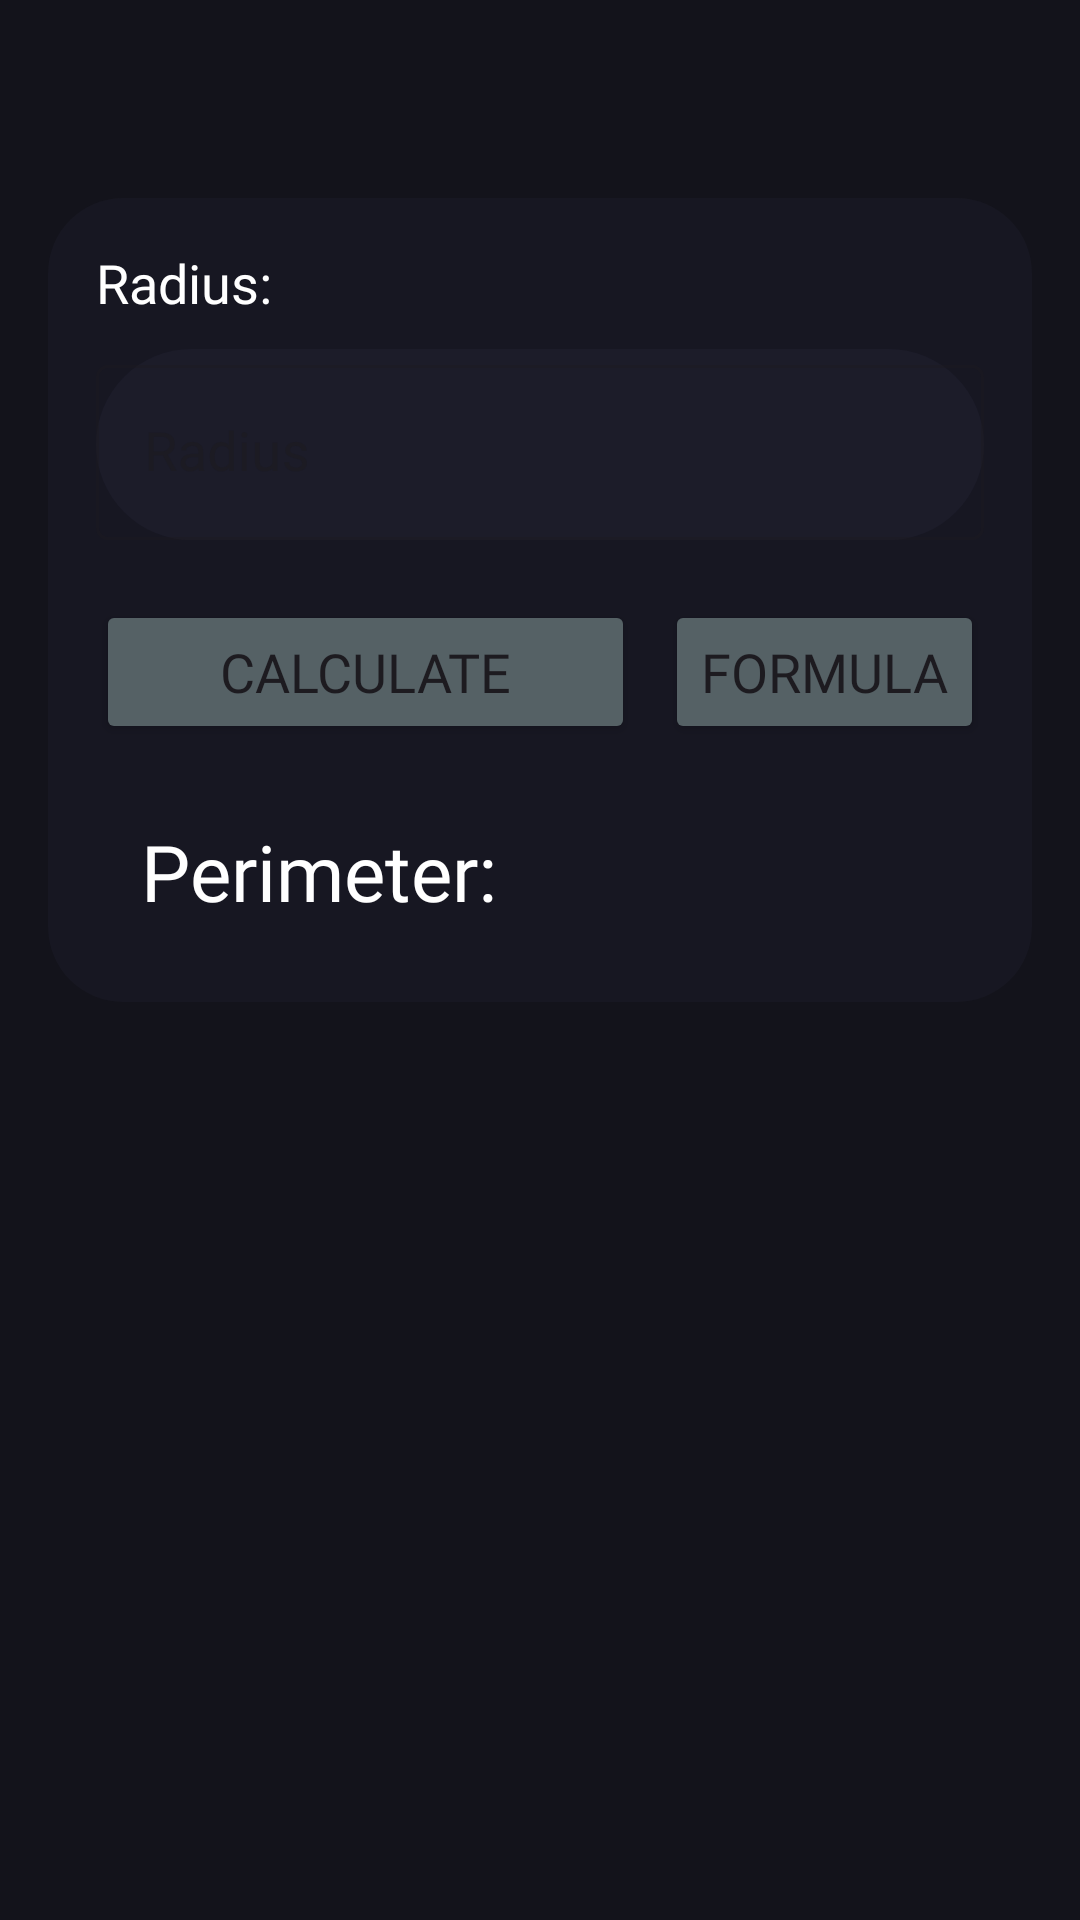

Android layout source for this screen:
<!-- AndroidManifest.xml: application theme Theme.GeoMate -->
<!-- res/layout/fragment_circle_perimeter.xml -->
<?xml version="1.0" encoding="utf-8"?>
<LinearLayout xmlns:android="http://schemas.android.com/apk/res/android"
    xmlns:tools="http://schemas.android.com/tools"
    android:layout_width="match_parent"
    android:layout_height="match_parent"
    android:background="@color/background"
    tools:context=".circle_perimeter"
    android:padding="16dp">

    <LinearLayout
        android:layout_width="match_parent"
        android:layout_height="wrap_content"
        android:layout_marginTop="50dp"
        android:background="@drawable/card_background"
        android:orientation="vertical"
        android:padding="16dp">

        
        <TextView
            android:id="@+id/textView"
            android:layout_width="match_parent"
            android:layout_height="wrap_content"
            android:text="Radius:"
            android:fontFamily="@font/general"
            android:textSize="18sp"
            android:textColor="@color/white" />

        <com.google.android.material.textfield.TextInputLayout
            android:id="@+id/radius_input"
            style="@style/Widget.MaterialComponents.TextInputLayout.OutlinedBox"
            android:layout_width="match_parent"
            android:layout_height="wrap_content"
            android:background="@drawable/tab_bkg"
            android:layout_marginTop="10dp"
            android:layout_marginBottom="20dp">

            <com.google.android.material.textfield.TextInputEditText
                android:id="@+id/radius"
                android:layout_width="match_parent"
                android:layout_height="wrap_content"
                android:fontFamily="@font/general"
                android:hint="Radius"
                android:textSize="18sp" />

        </com.google.android.material.textfield.TextInputLayout>

        
        <LinearLayout
            android:layout_width="match_parent"
            android:layout_height="wrap_content"
            android:orientation="horizontal">

            <Button
                android:id="@+id/circle_perimeter_calculate"
                android:layout_width="0dp"
                android:layout_height="wrap_content"
                android:layout_weight="1"
                android:backgroundTint="@color/btn_background"
                android:fontFamily="@font/general"
                android:textSize="18sp"
                android:text="Calculate"
                android:layout_marginEnd="10dp"/>

            <Button
                android:id="@+id/button5"
                android:layout_width="wrap_content"
                android:layout_height="wrap_content"
                android:backgroundTint="@color/btn_background"
                android:textSize="18sp"
                android:fontFamily="@font/general"
                android:text="Formula" />
        </LinearLayout>
        
        <TextView
            android:id="@+id/circle_perimeter_result"
            android:layout_width="match_parent"
            android:layout_height="60dp"
            android:layout_marginTop="10dp"
            android:padding="15dp"
            android:text="Perimeter: "
            android:textSize="26sp"
            android:textColor="@color/white"
            android:fontFamily="@font/general"/>
    </LinearLayout>
</LinearLayout>
<!-- resources referenced by this layout -->
<resources>
  <color name="background">#13131B</color>
  <color name="btn_background">#556165</color>
  <color name="white">#FFFFFFFF</color>
  <!-- drawable card_background (drawable) -->
  <?xml version="1.0" encoding="utf-8"?>
  <layer-list xmlns:android="http://schemas.android.com/apk/res/android">
  
      <item>
          <shape android:shape="rectangle">
              <solid android:color="#751e1e2a"/>
              <corners android:radius="25dp"/>
          </shape>
      </item>
  
  </layer-list>
  <!-- drawable tab_bkg (drawable) -->
  <?xml version="1.0" encoding="utf-8"?>
  <shape xmlns:android="http://schemas.android.com/apk/res/android"
      android:shape="rectangle">
  
          <solid
              android:color="#50282839"/>
          <corners
              android:radius="40dp"/>
  
  </shape>
  <style name="Theme.GeoMate" parent="Base.Theme.GeoMate">
          
          <item name="android:navigationBarColor">@android:color/transparent</item>
          <item name="android:statusBarColor">@android:color/transparent</item>
          <item name="android:windowLightStatusBar">?attr/isLightTheme</item>
      </style>
  <style name="Base.Theme.GeoMate" parent="Theme.Material3.DayNight.NoActionBar">
          
          
      </style>
</resources>
